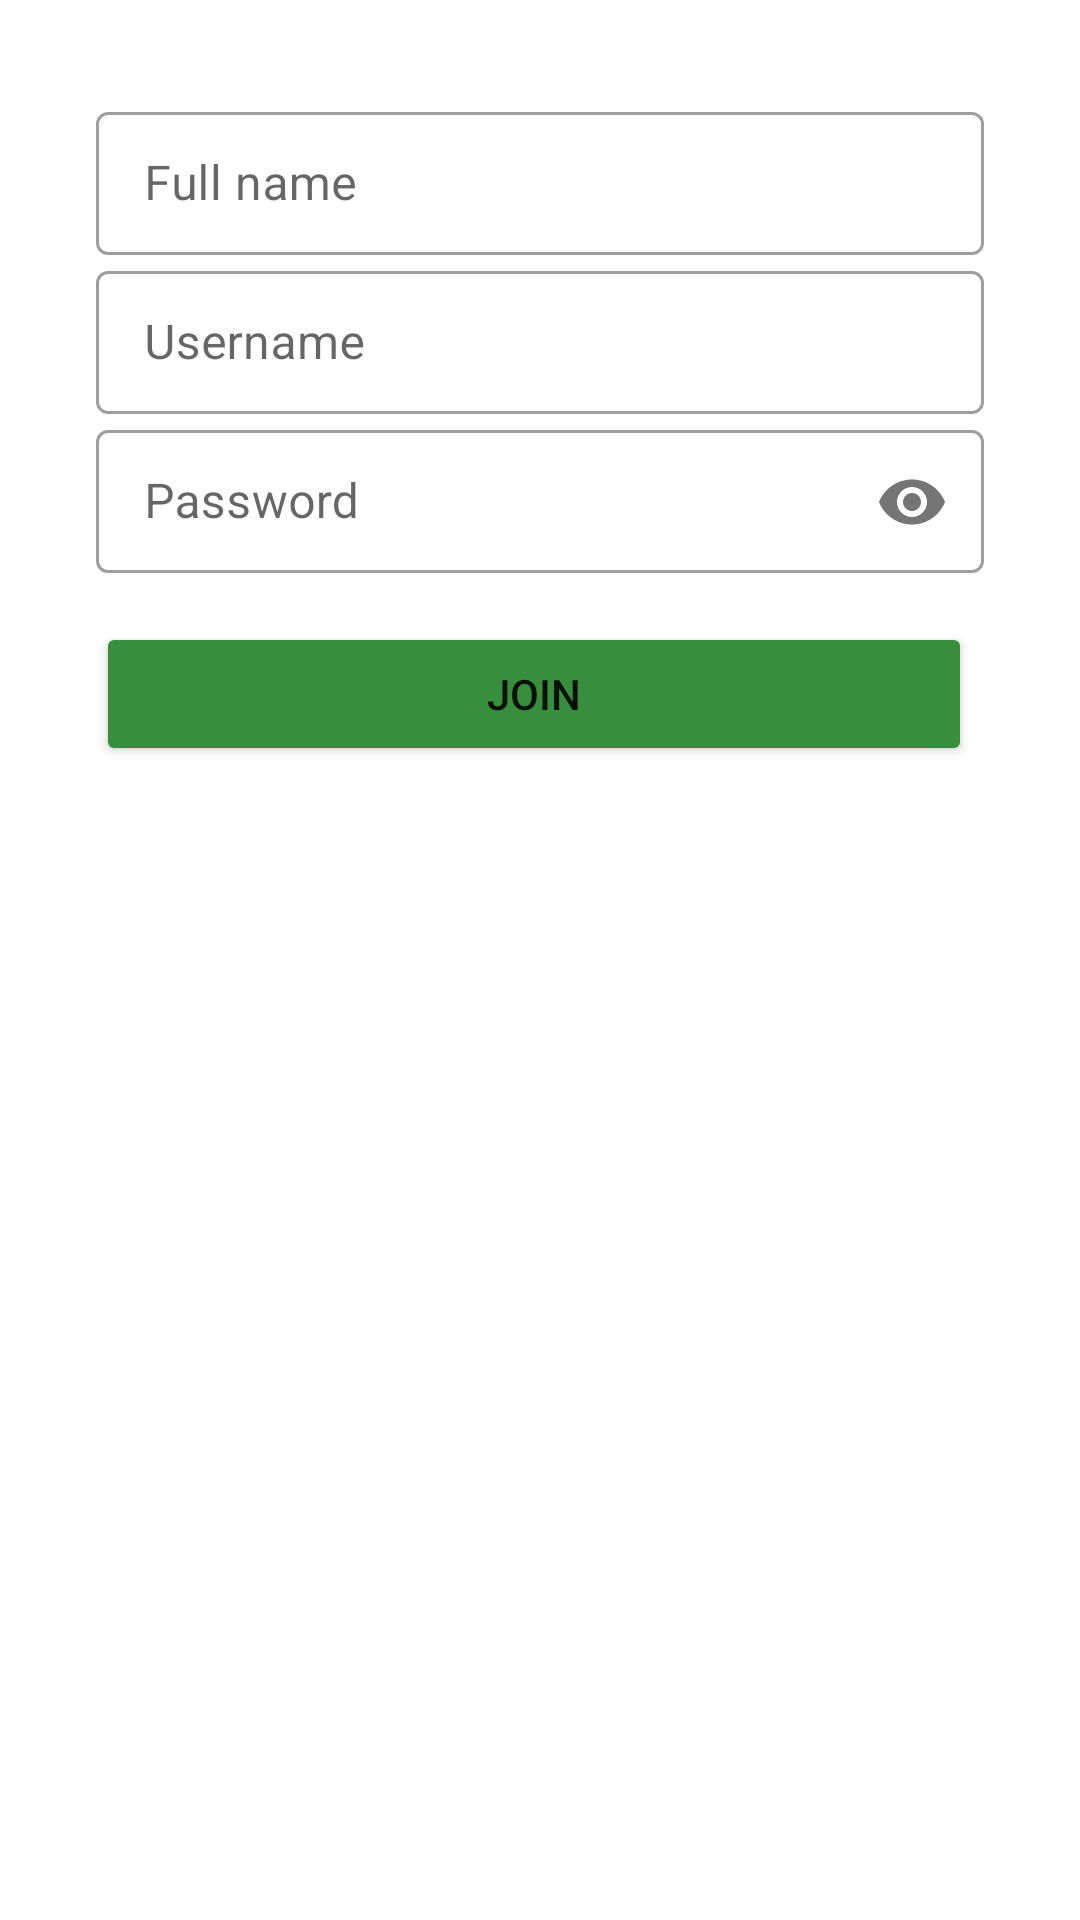

The Android layout XML behind this screen, and the referenced resources:
<!-- AndroidManifest.xml: application theme Theme.Flashgram -->
<!-- res/layout/fragment_sign_up.xml -->
<?xml version="1.0" encoding="utf-8"?>
<RelativeLayout xmlns:android="http://schemas.android.com/apk/res/android"
    xmlns:tools="http://schemas.android.com/tools"
    android:layout_width="match_parent"
    android:layout_height="match_parent"
    xmlns:app="http://schemas.android.com/apk/res-auto"
    tools:context=".SignUpFragment">

    <LinearLayout
        android:layout_width="match_parent"
        android:layout_height="wrap_content"
        android:padding="32dp"
        android:orientation="vertical">

        <com.google.android.material.textfield.TextInputLayout
            android:layout_width="match_parent"
            android:layout_height="wrap_content"
            style="@style/Widget.MaterialComponents.TextInputLayout.OutlinedBox.Dense">

            <com.google.android.material.textfield.TextInputEditText
                android:id="@+id/etName"
                android:layout_width="match_parent"
                android:layout_height="wrap_content"
                android:ems="10"
                android:layout_weight="1"
                android:inputType="textPersonName"
                android:hint="Full name" />

        </com.google.android.material.textfield.TextInputLayout>

        <com.google.android.material.textfield.TextInputLayout
            android:layout_width="match_parent"
            android:layout_height="wrap_content"
            style="@style/Widget.MaterialComponents.TextInputLayout.OutlinedBox.Dense">

            <com.google.android.material.textfield.TextInputEditText
                android:id="@+id/etUsername"
                android:layout_width="match_parent"
                android:layout_height="wrap_content"
                android:ems="10"
                android:layout_weight="1"
                android:inputType="textPersonName"
                android:hint="Username" />

        </com.google.android.material.textfield.TextInputLayout>


        <com.google.android.material.textfield.TextInputLayout
            android:layout_width="match_parent"
            android:layout_height="wrap_content"
            app:passwordToggleEnabled="true"
            style="@style/Widget.MaterialComponents.TextInputLayout.OutlinedBox.Dense">

            <com.google.android.material.textfield.TextInputEditText
                android:id="@+id/etPassword"
                android:layout_width="match_parent"
                android:layout_height="wrap_content"
                android:ems="10"
                android:layout_weight="1"
                android:hint="Password"
                android:inputType="textPassword" />

        </com.google.android.material.textfield.TextInputLayout>

        <Button
            android:id="@+id/btnSignup"
            android:text="join"
            android:layout_weight="1"
            android:layout_marginTop="16dp"
            android:layout_marginEnd="4dp"
            android:backgroundTint="@color/green"
            android:layout_width="match_parent"
            android:layout_height="wrap_content"/>


    </LinearLayout>

</RelativeLayout>
<!-- resources referenced by this layout -->
<resources>
  <color name="green">#388E3C</color>
  <style name="Theme.Flashgram" parent="Theme.MaterialComponents.DayNight.NoActionBar">
          
          <item name="colorPrimary">#000000</item>
          <item name="colorPrimaryVariant">#E1306C</item>
          <item name="colorOnPrimary">@color/white</item>
          
          <item name="colorSecondary">#405DE6</item>
          <item name="colorSecondaryVariant">#5851DB</item>
          <item name="colorOnSecondary">@color/white</item>
          
          <item name="android:statusBarColor" tools:targetApi="l">@color/white</item>
          <item name="android:windowLightStatusBar" tools:targetApi="l">true</item>
          
          <item name="android:windowContentTransitions">true</item>
  
      </style>
  <color name="white">#FFFFFFFF</color>
</resources>
